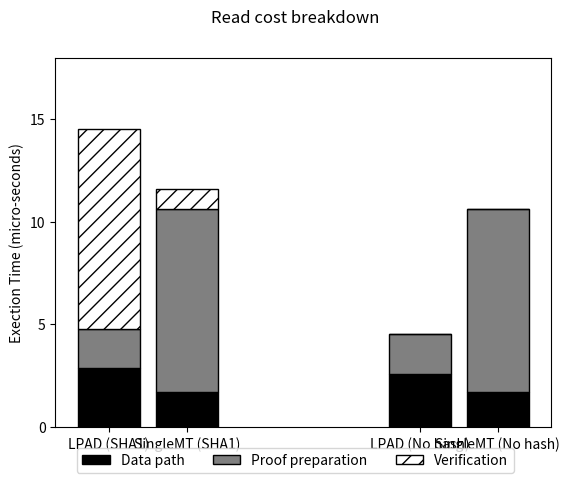

The matplotlib source for this figure:
#!/usr/bin/env python2
import numpy as np
import matplotlib.pyplot as plt
c_1 = np.array([[2.874, 2.612],
                    [1.926,1.910],
                    [9.736,0.010]]);
c_1_colors = ['black', 'grey', 'white']
c_1_hatches = ['', '', '//']
c_1_labels = ['Data path', 'Proof preparation', 'Verification']
c_2 = np.array([[1.700,1.700],
                    [8.906,8.906],
                    [1.000,0.010]]);
#c_2_colors = ['skyblue', 'brown', 'y', 'blue']
#c_2_labels = ['PAL Code', 'Bash', 'App', 'Kernel']
ind = np.arange(2)    
width = 0.2    
f,ax = plt.subplots()
#f.subplots_adjust(bottom=0.2) #make room for the legend
plt.yticks(np.arange(0,18,5))
plt.xticks([0,0.25,1,1.25], ('LPAD (SHA1)', 'SingleMT (SHA1)','LPAD (No hash)','SingleMT (No hash)'))
plt.suptitle('Read cost breakdown')
p = [] # list of bar properties
def create_subplot(matrix, matrix2, colors, hatches,axis, title):
	bar_renderers = []
	ind = np.arange(matrix.shape[1])
	bottoms = np.cumsum(np.vstack((np.zeros(matrix.shape[1]), matrix)), axis=0)[:-1]
	for i, row in enumerate(matrix):
		r = axis.bar(ind, row, width=0.2, color=colors[i], hatch=hatches[i],edgecolor='black',bottom=bottoms[i])
		bar_renderers.append(r)
	bottoms = np.cumsum(np.vstack((np.zeros(matrix2.shape[1]), matrix2)), axis=0)[:-1]
	for i, row in enumerate(matrix2):
		r1 = axis.bar(ind+0.25, row, width=0.2, color=colors[i], hatch=hatches[i],edgecolor='black',bottom=bottoms[i])
		bar_renderers.append(r1)
	return bar_renderers
        
p.extend(create_subplot(c_1,c_2,c_1_colors, c_1_hatches,ax, '1'))
##p.extend(create_subplot(c_2,c_2_colors, ax[1], '2'))
ax.set_ylabel('Exection Time (micro-seconds)') # add left y label
ax.set_ybound(0, 18) # add buffer at the top of the bars
f.legend(((x[0] for x in p)), # bar properties
(c_1_labels), 
bbox_to_anchor=(0.5, 0), 
loc='lower center',
ncol=3)
plt.savefig('read_breakdown_sha.ps')
#plt.show()
